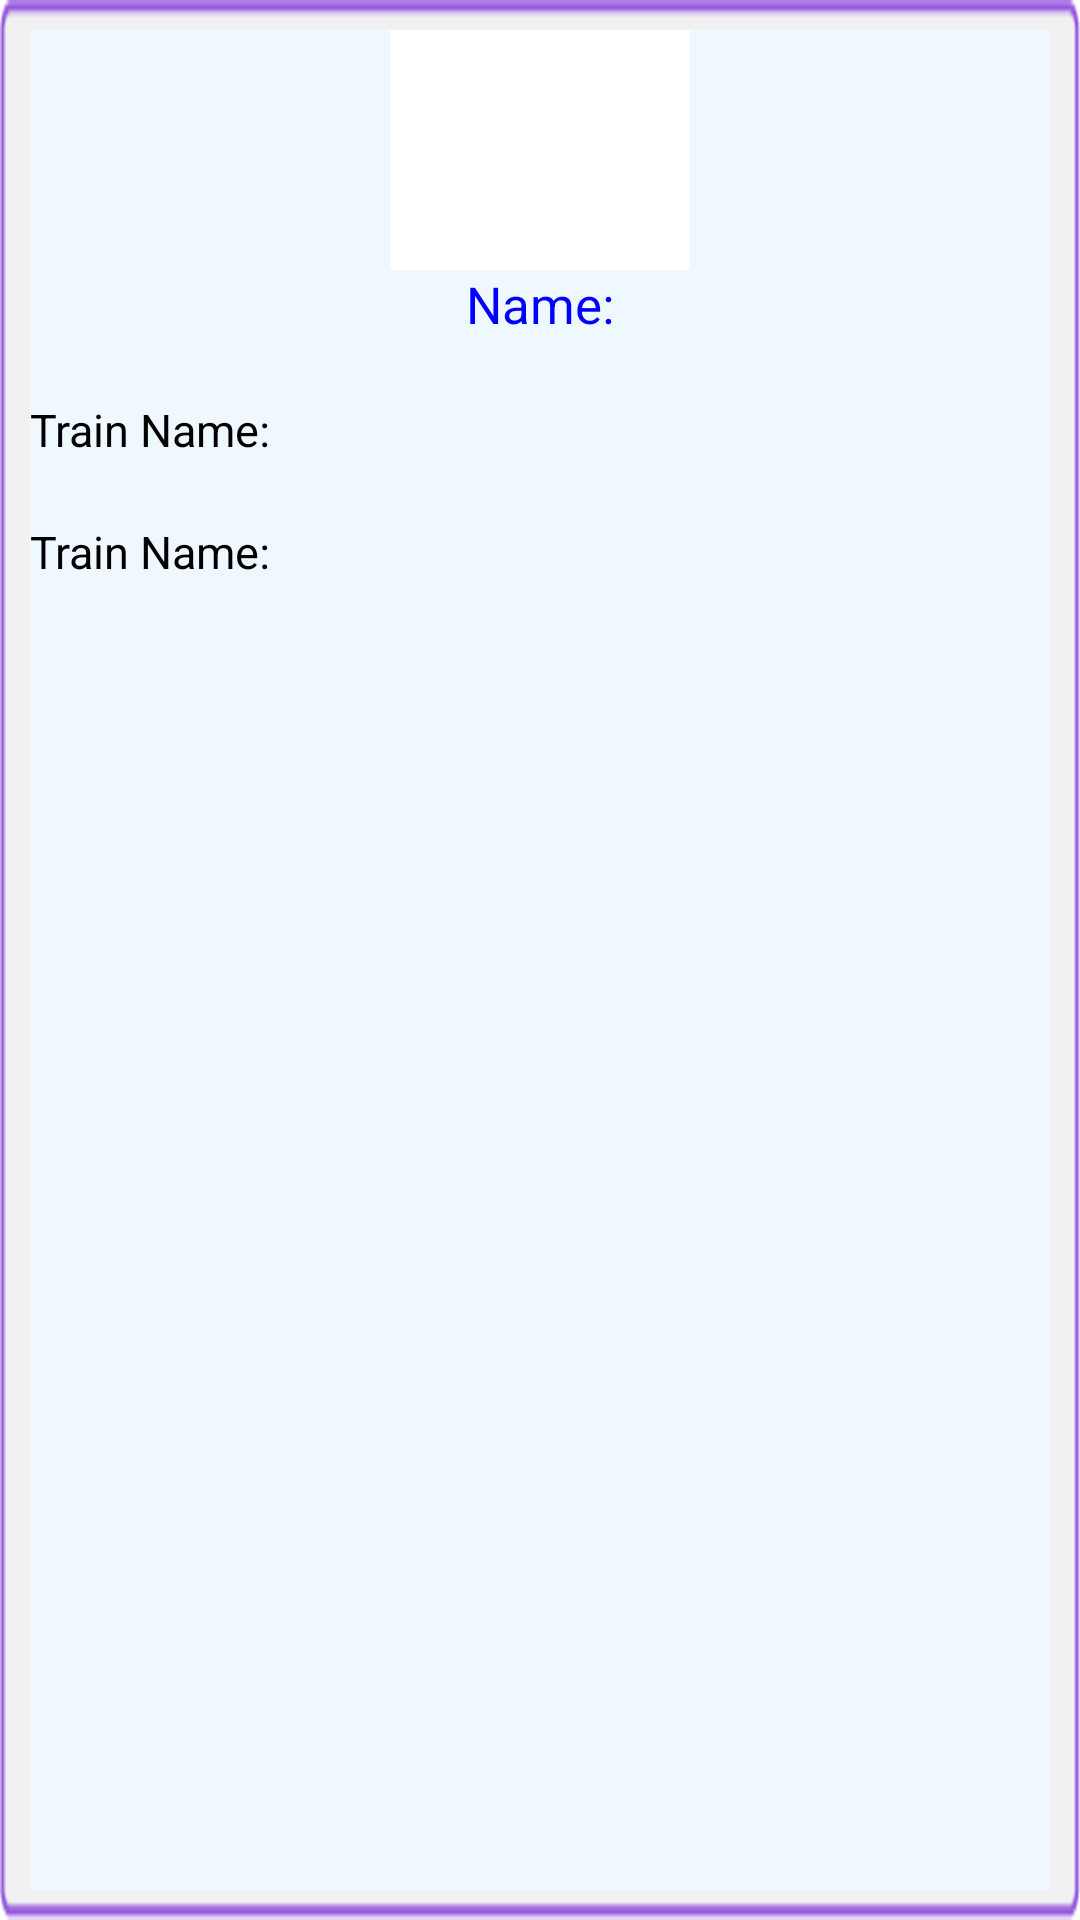

The Android layout XML behind this screen, and the referenced resources:
<!-- AndroidManifest.xml: application theme Theme.Railmaithri -->
<!-- res/layout/stranger_check_popup.xml -->
<?xml version="1.0" encoding="utf-8"?>
<LinearLayout xmlns:android="http://schemas.android.com/apk/res/android"
    xmlns:tools="http://schemas.android.com/tools"
    android:layout_width="300dp"
    android:layout_height="300dp"
    android:background="@drawable/box_client"
    android:layout_margin="20dp"
    tools:ignore="MissingDefaultResource"
    android:orientation="horizontal">

    <LinearLayout
        android:id="@+id/top_layout"
        android:background="@color/AliceBlue"
        android:layout_width="match_parent"
        android:layout_height="match_parent"
        android:layout_margin="10dp"
        android:orientation="vertical">

        <ImageView
            android:background="@color/white"
            android:layout_gravity="center"
            android:id="@+id/image"
            android:layout_width="100dp"
            android:src="@drawable/profile_picture"
            android:layout_height="80dp"
            android:text="Id" />

            <TextView
                android:id="@+id/name"
                android:gravity="center"
                android:layout_gravity="center"
                android:layout_width="match_parent"
                android:layout_height="wrap_content"
                android:textColor="@color/Blue"
                android:text="Name:"
                android:textSize="17sp" />
            <TextView
                android:id="@+id/age"
                android:layout_width="match_parent"
                android:layout_height="wrap_content"
                android:text=""
                android:textColor="@color/black"
                android:textSize="15sp" />

        <TextView
            android:id="@+id/purpose"
            android:layout_width="match_parent"
            android:layout_height="wrap_content"
            android:text="Train Name:"
            android:textColor="@color/black"
            android:textSize="15sp" />

            <TextView
                android:id="@+id/language"
                android:layout_width="match_parent"
                android:layout_height="wrap_content"
                android:textColor="@color/black"
                android:text=""
                android:textSize="15sp" />
            <TextView
                android:id="@+id/mobile"
                android:layout_width="match_parent"
                android:layout_height="wrap_content"
                android:textColor="@color/black"
                android:text="Train Name:"
                android:textSize="15sp" />
            <TextView
                android:id="@+id/idantification"
                android:layout_width="match_parent"
                android:layout_height="wrap_content"
                android:textColor="@color/black"
                android:text=""
                android:textSize="15sp" />
            <TextView
                android:layout_width="match_parent"
                android:layout_height="match_parent"
                android:layout_weight="1"
                android:textColor="@color/black"
                android:visibility="gone"
                android:text="Train Name:"
                android:textSize="15sp" />
        </LinearLayout>

    </LinearLayout>
<!-- resources referenced by this layout -->
<resources>
  <color name="AliceBlue">#F0F8FF</color>
  <color name="Blue">#0000FF</color>
  <color name="black">#FF000000</color>
  <color name="white">#FFFFFFFF</color>
  <!-- drawable box_client: png bitmap (drawable, 2172 bytes) -->
  <style name="Theme.Railmaithri" parent="Theme.MaterialComponents.Light.DarkActionBar">
          
          <item name="colorPrimary">@color/purple_500</item>
          <item name="colorPrimaryVariant">@color/purple_700</item>
          <item name="colorOnPrimary">@color/white</item>
          
          <item name="colorSecondary">@color/teal_200</item>
          <item name="colorSecondaryVariant">@color/teal_700</item>
          <item name="colorOnSecondary">@color/black</item>
          
          <item name="android:statusBarColor">?attr/colorPrimaryVariant</item>
          
      </style>
  <color name="purple_500">#FF6200EE</color>
  <color name="purple_700">#FF3700B3</color>
  <color name="teal_200">#FF03DAC5</color>
  <color name="teal_700">#FF018786</color>
</resources>
